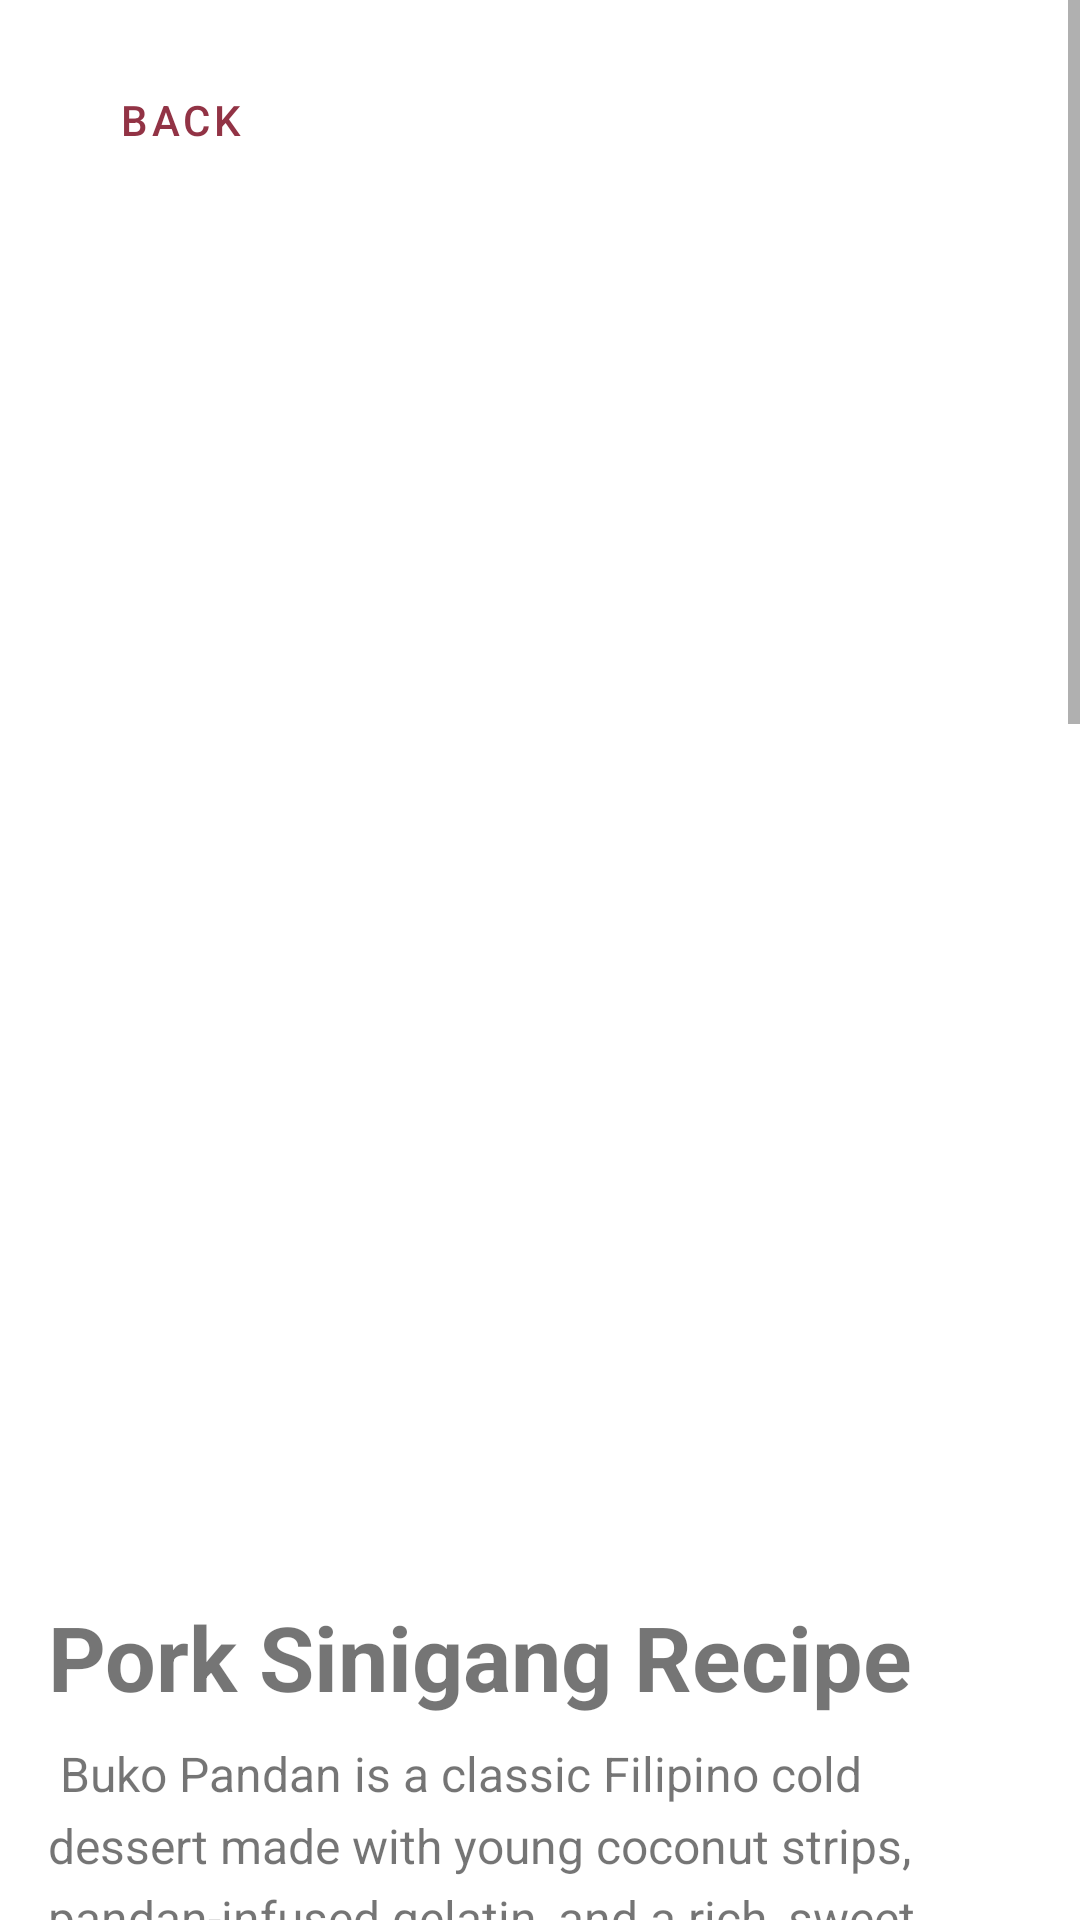

Produce the Android XML layout that renders to this screen, including the resource entries it uses.
<!-- AndroidManifest.xml: application theme Theme.IPT_FINAL_PROJECT -->
<!-- res/layout/activity_pork_sinigang.xml -->
<?xml version="1.0" encoding="utf-8"?>
<androidx.constraintlayout.widget.ConstraintLayout xmlns:android="http://schemas.android.com/apk/res/android"
    xmlns:app="http://schemas.android.com/apk/res-auto"
    xmlns:tools="http://schemas.android.com/tools"
    android:id="@+id/main"
    android:layout_width="match_parent"
    android:layout_height="match_parent"
    tools:context=".PorkSinigang">

    <ScrollView
        android:id="@+id/scrollView2"
        android:layout_width="match_parent"
        android:layout_height="match_parent"
        app:layout_constraintBottom_toBottomOf="parent"
        app:layout_constraintEnd_toEndOf="parent"
        app:layout_constraintHorizontal_bias="0.0"
        app:layout_constraintStart_toStartOf="parent">

        <LinearLayout
            android:layout_width="match_parent"
            android:layout_height="wrap_content"
            android:orientation="vertical"
            android:padding="16dp">

            <com.google.android.material.button.MaterialButton
                android:id="@+id/back"
                style="@style/Widget.MaterialComponents.Button.TextButton"
                android:layout_width="wrap_content"
                android:layout_height="wrap_content"
                android:text="Back"
                android:textColor="@color/crimsonD"
                app:icon="@drawable/back"
                app:iconGravity="textStart"
                app:iconTint="@color/crimson" />

            <ImageView
                android:id="@+id/ps_pic"
                android:layout_width="match_parent"
                android:layout_height="450dp"
                android:scaleType="fitCenter"
                android:layout_marginTop="8dp"
                android:adjustViewBounds="true"
                android:src="@drawable/sinigang_baboy"/>

            <TextView
                android:id="@+id/ps_title"
                android:layout_width="match_parent"
                android:layout_height="wrap_content"
                android:text="Pork Sinigang Recipe"
                android:layout_marginTop="10dp"
                android:textSize="30sp"
                android:textStyle="bold"/>

            <TextView
                android:id="@+id/ps_details"
                android:layout_width="match_parent"
                android:layout_height="wrap_content"
                android:layout_marginTop="8dp"
                android:lineSpacingExtra="5dp"
                android:text="@string/buko_pandan_details"
                android:textSize="16sp" />

        </LinearLayout>
    </ScrollView>

</androidx.constraintlayout.widget.ConstraintLayout>
<!-- resources referenced by this layout -->
<resources>
  <color name="crimson">#b64157</color>
  <color name="crimsonD">#923345</color>
  <string name="buko_pandan_details">
          
          Buko Pandan is a classic Filipino cold dessert made with young coconut strips, pandan-infused gelatin, and a rich, sweet cream mixture. It\'s known for its vibrant green color, refreshing taste, and creamy texture.
  
          &lt;br/&gt;&lt;br/&gt;
          &lt;b&gt;Ingredients:&lt;/b&gt;
          &lt;br/&gt;
          &amp;#8226; 2 cups young coconut, shredded&lt;br/&gt;
          &amp;#8226; 1 pack (25g) green gelatin powder, preferably pandan-flavored&lt;br/&gt;
          &amp;#8226; 6 cups water or buko juice if available&lt;br/&gt;
          &amp;#8226; 3/4 cup sugar (for gelatin)&lt;br/&gt;
          &amp;#8226; 1 teaspoon pandan extract or several fresh pandan leaves&lt;br/&gt;
          &amp;#8226; 1 can (300ml) sweetened condensed milk&lt;br/&gt;
          &amp;#8226; 1 can (370ml) all-purpose cream or table cream&lt;br/&gt;
          &amp;#8226; 1/2 cup cooked sago, small (optional)&lt;br/&gt;
          &amp;#8226; 1/2 cup nata de coco (optional)&lt;br/&gt;
          &amp;#8226; 1/4 cup pinipig (toasted pounded rice), for topping&lt;br/&gt;
  
          &lt;br/&gt;&lt;br/&gt;
          &lt;b&gt;Instructions:&lt;/b&gt;
          &lt;br/&gt;
          1.  &lt;b&gt;Prepare the Pandan Gelatin:&lt;/b&gt; In a pot, dissolve the gelatin powder and sugar in the water (or buko juice). Add the pandan extract. (If using fresh leaves, boil them in the water first, then discard the leaves before adding gelatin).&lt;br/&gt;
          2.  Bring the mixture to a boil while stirring constantly. Once boiling, pour it into a rectangular pan or mold.&lt;br/&gt;
          3.  Let it cool and set completely in the refrigerator (about 1-2 hours).&lt;br/&gt;
          4.  Once firm, cut the green gelatin into small cubes (about 1/2 inch).&lt;br/&gt;
          5.  &lt;b&gt;Mix the Cream:&lt;/b&gt; In a large mixing bowl, combine the all-purpose cream and the sweetened condensed milk. Stir until well-blended.&lt;br/&gt;
          6.  &lt;b&gt;Combine:&lt;/b&gt; Add the gelatin cubes, the shredded young coconut, cooked sago, and nata de coco (if using) to the cream mixture. Gently fold everything together until all ingredients are coated in the sweet cream.&lt;br/&gt;
          7.  &lt;b&gt;Chill:&lt;/b&gt; Cover the bowl and chill in the refrigerator for at least 4 hours, or preferably overnight. Buko Pandan is best served very cold.&lt;br/&gt;
          8.  &lt;b&gt;Serve:&lt;/b&gt; To serve, scoop into individual bowls or glasses and top with a sprinkle of pinipig for a nice crunch.&lt;br/&gt;
          &lt;br/&gt;
          Enjoy this refreshing and creamy dessert!
          
      </string>
  <style name="Theme.IPT_FINAL_PROJECT" parent="Theme.MaterialComponents.Light.NoActionBar">
          <item name="colorPrimary">@color/crimson</item>
          <item name="colorPrimaryVariant">@color/crimsonD</item>
          <item name="colorOnPrimary">@color/white</item>
          <item name="colorOnSecondary">@color/black</item>
          <item name="android:statusBarColor">@android:color/transparent</item>
          <item name="android:windowLightStatusBar">false</item>
      </style>
  <color name="white">#FFFFFFFF</color>
  <color name="black">#FF000000</color>
</resources>
